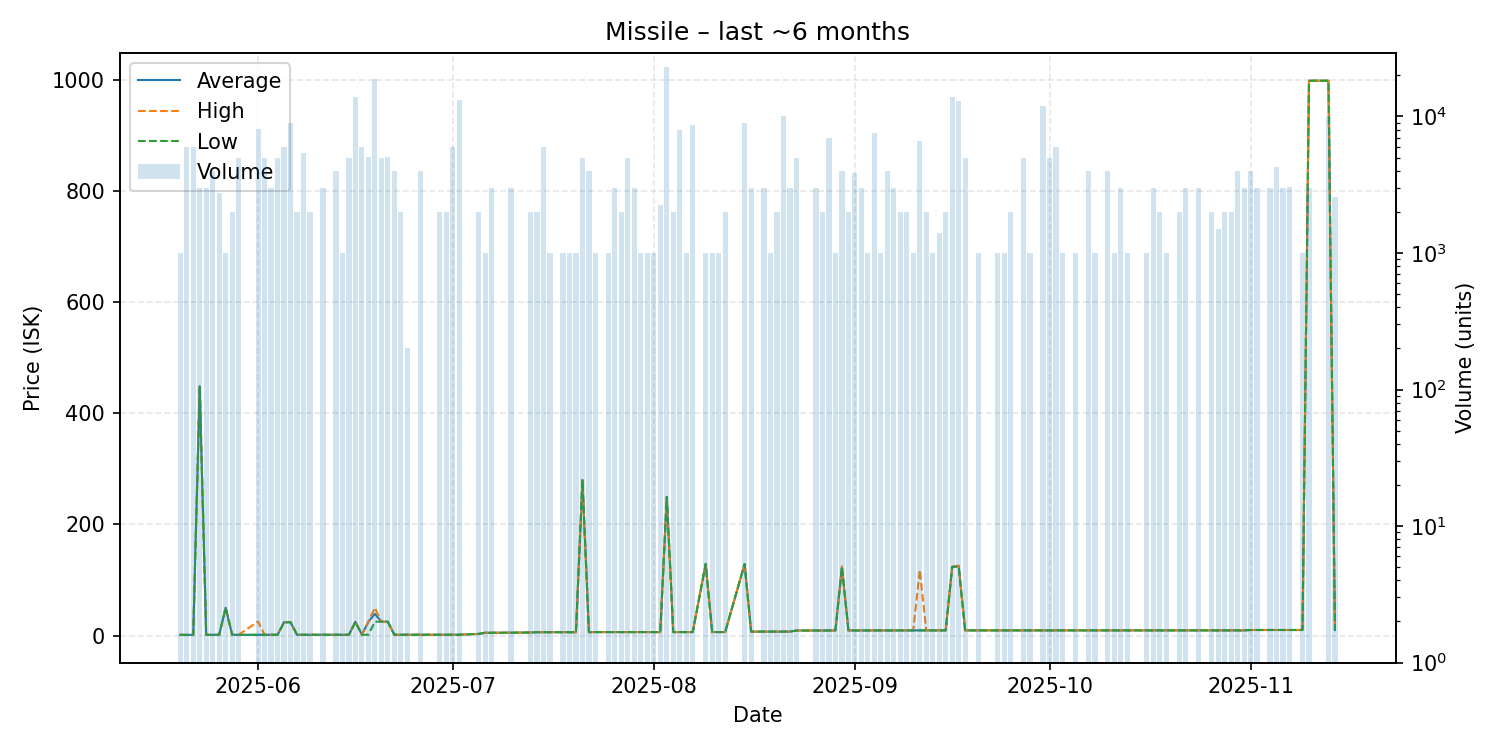

The table this chart was drawn from, first rows:
date, average, highest, lowest, order_count, volume
2025-05-20, 1.22, 1.22, 1.22, 2, 1000
2025-05-21, 1.22, 1.22, 1.22, 4, 6000
2025-05-22, 1.22, 1.22, 1.22, 5, 6000
2025-05-23, 448.9, 448.9, 448.9, 3, 3000
2025-05-24, 1.22, 1.22, 1.22, 3, 3000
2025-05-25, 1.3, 1.3, 1.3, 2, 4000
2025-05-26, 1.3, 1.3, 1.3, 3, 2760
2025-05-27, 50.0, 50.0, 50.0, 1, 1000
2025-05-28, 1.3, 1.3, 1.3, 2, 2000
2025-05-29, 1.31, 1.31, 1.31, 5, 5000
2025-06-01, 1.33, 25.3, 1.32, 7, 8045
2025-06-02, 1.35, 1.35, 1.35, 4, 5000
2025-06-03, 1.36, 1.36, 1.36, 3, 3000
2025-06-04, 1.36, 1.36, 1.36, 4, 5000
2025-06-05, 23.99, 23.99, 23.99, 4, 6001
2025-06-06, 23.99, 23.99, 23.99, 3, 9000
2025-06-07, 1.38, 1.38, 1.38, 2, 2000
2025-06-08, 1.38, 1.38, 1.38, 3, 5400
2025-06-09, 1.38, 1.38, 1.38, 2, 2000
2025-06-11, 1.38, 1.38, 1.38, 3, 3000
2025-06-13, 1.4, 1.4, 1.4, 4, 4000
2025-06-14, 1.41, 1.41, 1.41, 1, 1000
2025-06-15, 1.42, 1.42, 1.42, 4, 5000
2025-06-16, 24.76, 24.76, 24.76, 7, 14000
2025-06-17, 1.42, 1.42, 1.42, 3, 6000
2025-06-18, 24.82, 24.96, 1.42, 5, 5080
2025-06-19, 39.0, 50.0, 25.01, 7, 18760
2025-06-20, 25.0, 25.0, 25.0, 4, 5000
2025-06-21, 25.0, 25.0, 25.0, 6, 5080
2025-06-22, 1.45, 1.45, 1.45, 4, 4000
2025-06-23, 1.45, 1.45, 1.45, 2, 2000
2025-06-24, 1.45, 1.45, 1.45, 1, 200
2025-06-26, 1.46, 1.46, 1.46, 2, 4000
2025-06-29, 1.46, 1.46, 1.46, 2, 2000
2025-06-30, 1.46, 1.46, 1.46, 2, 2000
2025-07-01, 1.46, 1.46, 1.46, 2, 6000
2025-07-02, 1.47, 1.47, 1.47, 7, 13200
2025-07-05, 3.02, 3.02, 3.01, 2, 2000
2025-07-06, 5.0, 5.0, 5.0, 1, 1000
2025-07-07, 5.04, 5.04, 5.04, 2, 3000
2025-07-10, 5.15, 5.15, 5.15, 2, 3000
2025-07-13, 5.5, 5.5, 5.5, 2, 2000
2025-07-14, 6.02, 6.02, 6.01, 4, 2001
2025-07-15, 6.03, 6.03, 6.03, 5, 6000
2025-07-16, 6.03, 6.03, 6.03, 1, 1000
2025-07-18, 6.03, 6.03, 6.03, 1, 1000
2025-07-19, 6.03, 6.03, 6.03, 1, 1000
2025-07-20, 6.03, 6.03, 6.03, 1, 1000
2025-07-21, 279.7, 279.7, 279.7, 3, 5000
2025-07-22, 6.03, 6.03, 6.03, 2, 4000
2025-07-23, 6.21, 6.21, 6.21, 1, 1000
2025-07-25, 6.21, 6.21, 6.21, 1, 1000
2025-07-26, 6.21, 6.21, 6.21, 4, 3001
2025-07-27, 6.21, 6.21, 6.21, 2, 2000
2025-07-28, 6.21, 6.21, 6.21, 4, 5000
2025-07-29, 6.22, 6.22, 6.22, 3, 3000
2025-07-30, 6.23, 6.23, 6.23, 1, 1000
2025-07-31, 6.22, 6.22, 6.22, 1, 1000
2025-08-01, 6.23, 6.23, 6.23, 1, 1000
2025-08-02, 6.23, 6.23, 6.23, 2, 2244
... 81 more rows
